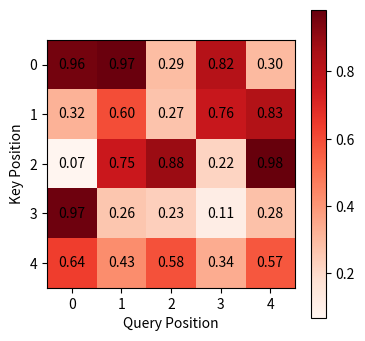

Write the Python code that produced this figure.
# 假设有一个序列，序列长度为6，随机生成一个自注意力权重矩阵来模拟自注意力机制
import numpy as np
import matplotlib.pyplot as plt

sequence_length = 5
attention_weights = np.random.rand(sequence_length, sequence_length)

# 使用热力图来表示这些权重
plt.figure(figsize=(4, 4))
plt.imshow(attention_weights, cmap="Reds", interpolation="none")
plt.colorbar()
plt.xlabel("Query Position")
plt.ylabel("Key Position")

# 添加每个单元格的权重值
for i in range(sequence_length):
    for j in range(sequence_length):
        text = plt.text(
            j,
            i,
            f"{attention_weights[i, j]:.2f}",
            ha="center",
            va="center",
            color="black",
        )

plt.savefig("self_attention_weights.png")
